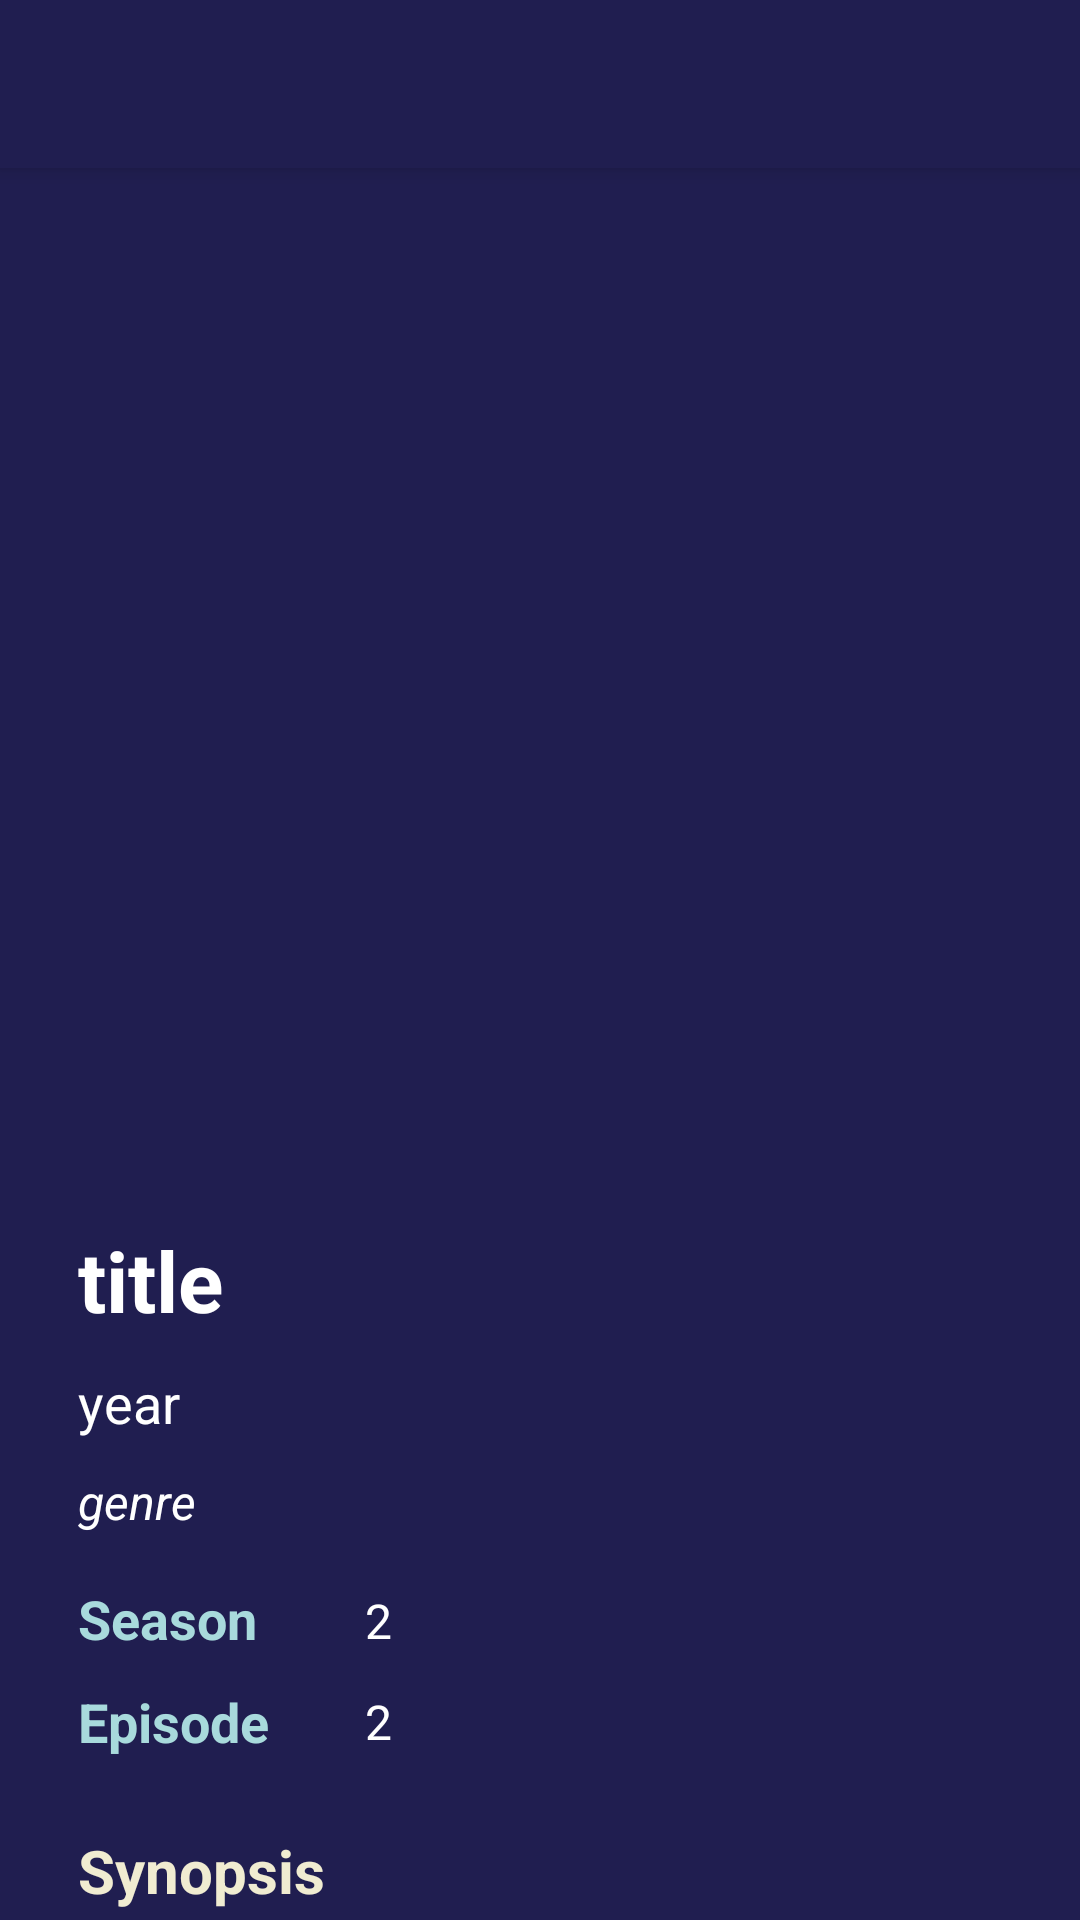

Reconstruct the res/layout file that produces this screen, plus the resources it refers to.
<!-- AndroidManifest.xml: activity theme Theme.MovieCatalogue.NoActionBar -->
<!-- res/layout/activity_detail_tv_show.xml -->
<?xml version="1.0" encoding="utf-8"?>
<androidx.coordinatorlayout.widget.CoordinatorLayout xmlns:android="http://schemas.android.com/apk/res/android"
    xmlns:app="http://schemas.android.com/apk/res-auto"
    xmlns:tools="http://schemas.android.com/tools"
    android:layout_width="match_parent"
    android:layout_height="match_parent"
    android:background="@color/navy"
    tools:context=".ui.detail.DetailTvShowActivity">

    <com.google.android.material.appbar.AppBarLayout
        android:layout_width="match_parent"
        android:layout_height="wrap_content"
        android:theme="@style/Theme.MovieCatalogue.AppBarOverlay">

        <androidx.appcompat.widget.Toolbar
            android:id="@+id/toolbar"
            android:layout_width="match_parent"
            android:layout_height="?attr/actionBarSize"
            android:background="@color/navy"
            app:popupTheme="@style/Theme.MovieCatalogue.PopupOverlay" />

    </com.google.android.material.appbar.AppBarLayout>

    <androidx.core.widget.NestedScrollView
        android:layout_width="match_parent"
        android:layout_height="match_parent"
        app:layout_behavior="@string/appbar_scrolling_view_behavior">

        <include android:id="@+id/detail_tvShow" layout="@layout/content_detail_tv_show" />
    </androidx.core.widget.NestedScrollView>

</androidx.coordinatorlayout.widget.CoordinatorLayout>
<!-- res/layout/content_detail_tv_show.xml (included above) -->
<?xml version="1.0" encoding="utf-8"?>
<androidx.constraintlayout.widget.ConstraintLayout xmlns:android="http://schemas.android.com/apk/res/android"
    xmlns:app="http://schemas.android.com/apk/res-auto"
    xmlns:tools="http://schemas.android.com/tools"
    android:layout_width="match_parent"
    android:layout_height="match_parent"
    android:clipToPadding="false"
    android:descendantFocusability="blocksDescendants"
    android:padding="16dp"
    android:background="@color/navy"
    app:layout_behavior="@string/appbar_scrolling_view_behavior">

    <ImageView
        android:id="@+id/image_tv_poster"
        android:layout_width="200dp"
        android:layout_height="300dp"
        android:layout_marginTop="18dp"
        android:contentDescription="@string/movie_poster"
        tools:src="@drawable/poster_naruto_shipudden"
        app:layout_constraintEnd_toEndOf="parent"
        app:layout_constraintStart_toStartOf="parent"
        app:layout_constraintTop_toTopOf="parent" />

    <TextView
        android:id="@+id/text_tv_title"
        android:layout_width="0dp"
        android:layout_height="wrap_content"
        android:layout_marginStart="10dp"
        android:layout_marginTop="18dp"
        android:textColor="@color/white"
        android:textSize="28sp"
        android:textStyle="bold"
        app:layout_constraintEnd_toEndOf="parent"
        app:layout_constraintStart_toStartOf="parent"
        app:layout_constraintTop_toBottomOf="@+id/image_tv_poster"
        tools:text="@string/title" />

    <TextView
        android:id="@+id/text_tv_year"
        android:layout_width="0dp"
        android:layout_height="wrap_content"
        android:layout_marginStart="10dp"
        android:layout_marginTop="10dp"
        android:textColor="@color/white"
        android:textSize="18sp"
        app:layout_constraintStart_toStartOf="parent"
        app:layout_constraintTop_toBottomOf="@+id/text_tv_title"
        tools:text="@string/year" />

    <TextView
        android:id="@+id/text_tv_genre"
        android:layout_width="0dp"
        android:layout_height="wrap_content"
        android:layout_marginStart="10dp"
        android:layout_marginTop="10dp"
        android:textColor="@color/white"
        android:textSize="16sp"
        android:textStyle="italic"
        app:layout_constraintStart_toStartOf="parent"
        app:layout_constraintTop_toBottomOf="@+id/text_tv_year"
        tools:text="@string/genre" />

    <TextView
        android:id="@+id/text_season"
        android:layout_width="0dp"
        android:layout_height="wrap_content"
        android:layout_marginStart="10dp"
        android:layout_marginTop="16dp"
        android:text="@string/season"
        android:textColor="@color/powder_blue"
        android:textSize="18sp"
        android:textStyle="bold"
        app:layout_constraintStart_toStartOf="parent"
        app:layout_constraintTop_toBottomOf="@+id/text_tv_genre" />

    <TextView
        android:id="@+id/text_tv_season"
        android:layout_width="0dp"
        android:layout_height="wrap_content"
        android:layout_marginStart="36dp"
        android:layout_marginTop="18dp"
        android:textColor="@color/white"
        android:textSize="16sp"
        app:layout_constraintEnd_toEndOf="parent"
        app:layout_constraintStart_toEndOf="@+id/text_season"
        app:layout_constraintTop_toBottomOf="@+id/text_tv_genre"
        tools:text="@string/two" />

    <TextView
        android:id="@+id/text_tv_episode"
        android:layout_width="0dp"
        android:layout_height="wrap_content"
        android:layout_marginStart="32dp"
        android:layout_marginTop="12dp"
        android:textColor="@color/white"
        android:textSize="16sp"
        app:layout_constraintEnd_toEndOf="parent"
        app:layout_constraintStart_toEndOf="@+id/text_episode"
        app:layout_constraintTop_toBottomOf="@+id/text_tv_season"
        tools:text="@string/two" />

    <TextView
        android:id="@+id/text_episode"
        android:layout_width="0dp"
        android:layout_height="wrap_content"
        android:layout_marginStart="10dp"
        android:layout_marginTop="10dp"
        android:text="@string/episode"
        android:textColor="@color/powder_blue"
        android:textStyle="bold"
        android:textSize="18sp"
        app:layout_constraintStart_toStartOf="parent"
        app:layout_constraintTop_toBottomOf="@+id/text_season" />

    <TextView
        android:id="@+id/text_synopsis"
        android:layout_width="0dp"
        android:layout_height="wrap_content"
        android:layout_marginStart="10dp"
        android:layout_marginTop="24dp"
        android:text="@string/synopsis"
        android:textColor="@color/beige"
        android:textStyle="bold"
        android:textSize="20sp"
        app:layout_constraintStart_toStartOf="parent"
        app:layout_constraintTop_toBottomOf="@+id/text_episode" />

    <TextView
        android:id="@+id/text_tv_desc"
        android:layout_width="0dp"
        android:layout_height="wrap_content"
        android:layout_marginStart="10dp"
        android:layout_marginTop="16dp"
        android:textColor="@color/white"
        android:textSize="16sp"
        android:layout_marginEnd="16dp"
        app:layout_constraintStart_toStartOf="parent"
        app:layout_constraintTop_toBottomOf="@+id/text_synopsis"
        tools:text="@string/description" />

</androidx.constraintlayout.widget.ConstraintLayout>
<!-- resources referenced by this layout -->
<resources>
  <color name="beige">#F0ECD1</color>
  <color name="navy">#201E50</color>
  <color name="powder_blue">#A8DADC</color>
  <color name="white">#FFFFFFFF</color>
  <string name="description">description</string>
  <string name="episode">Episode</string>
  <string name="genre">genre</string>
  <string name="movie_poster">movie poster</string>
  <string name="season">Season</string>
  <string name="synopsis">Synopsis</string>
  <string name="title">title</string>
  <string name="two">2</string>
  <string name="year">year</string>
  <style name="Theme.MovieCatalogue.AppBarOverlay" parent="ThemeOverlay.AppCompat.Dark.ActionBar" />
  <style name="Theme.MovieCatalogue.PopupOverlay" parent="ThemeOverlay.AppCompat.Light" />
  <style name="Theme.MovieCatalogue.NoActionBar">
          <item name="windowActionBar">false</item>
          <item name="windowNoTitle">true</item>
      </style>
</resources>
